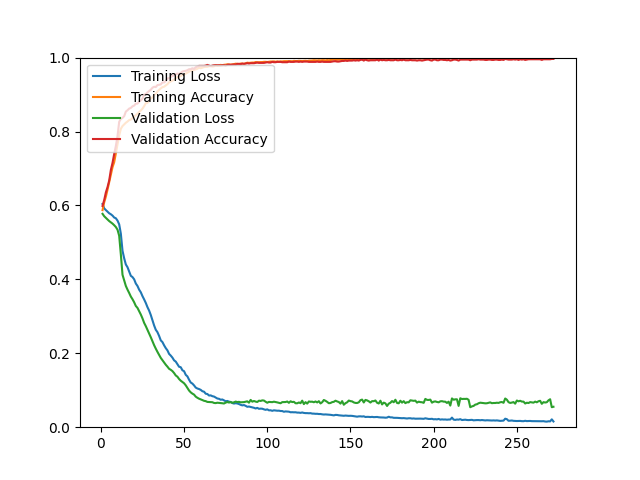

The file beside this chart, header and first rows:
epoch, loss, acc, val_loss, val_acc
1, 0.6039, 0.5873, 0.5773, 0.5986
2, 0.5921, 0.6086, 0.5708, 0.6147
3, 0.5874, 0.6239, 0.5662, 0.6353
4, 0.5832, 0.6428, 0.5620, 0.6496
5, 0.5788, 0.6635, 0.5577, 0.6676
6, 0.5761, 0.6829, 0.5543, 0.6962
7, 0.5725, 0.7036, 0.5508, 0.7151
8, 0.5673, 0.7170, 0.5465, 0.7392
9, 0.5653, 0.7419, 0.5416, 0.7608
10, 0.5589, 0.7652, 0.5343, 0.7876
11, 0.5489, 0.7890, 0.5180, 0.8262
12, 0.5235, 0.8073, 0.4673, 0.8342
13, 0.4773, 0.8148, 0.4124, 0.8369
14, 0.4570, 0.8191, 0.3969, 0.8414
15, 0.4403, 0.8237, 0.3822, 0.8539
16, 0.4329, 0.8270, 0.3722, 0.8575
17, 0.4212, 0.8310, 0.3632, 0.8620
18, 0.4096, 0.8322, 0.3535, 0.8638
19, 0.4062, 0.8366, 0.3463, 0.8683
20, 0.4001, 0.8407, 0.3380, 0.8701
21, 0.3887, 0.8442, 0.3280, 0.8754
22, 0.3821, 0.8483, 0.3228, 0.8754
23, 0.3721, 0.8530, 0.3140, 0.8808
24, 0.3650, 0.8568, 0.3049, 0.8844
25, 0.3546, 0.8618, 0.2944, 0.8889
26, 0.3457, 0.8687, 0.2823, 0.8996
27, 0.3361, 0.8766, 0.2734, 0.9014
28, 0.3248, 0.8776, 0.2634, 0.9059
29, 0.3154, 0.8828, 0.2534, 0.9095
30, 0.3035, 0.8894, 0.2434, 0.9131
31, 0.2891, 0.8921, 0.2325, 0.9185
32, 0.2752, 0.8989, 0.2219, 0.9211
33, 0.2636, 0.9019, 0.2125, 0.9203
34, 0.2571, 0.9084, 0.2038, 0.9256
35, 0.2469, 0.9125, 0.1959, 0.9265
36, 0.2349, 0.9167, 0.1875, 0.9274
37, 0.2303, 0.9200, 0.1813, 0.9328
38, 0.2215, 0.9213, 0.1749, 0.9328
39, 0.2139, 0.9248, 0.1690, 0.9364
40, 0.2079, 0.9281, 0.1638, 0.9435
41, 0.1983, 0.9332, 0.1580, 0.9444
42, 0.1937, 0.9353, 0.1553, 0.9471
43, 0.1882, 0.9376, 0.1518, 0.9507
44, 0.1809, 0.9404, 0.1465, 0.9516
45, 0.1775, 0.9437, 0.1400, 0.9543
46, 0.1703, 0.9474, 0.1366, 0.9570
47, 0.1635, 0.9493, 0.1304, 0.9552
48, 0.1623, 0.9500, 0.1258, 0.9588
49, 0.1540, 0.9530, 0.1225, 0.9624
50, 0.1515, 0.9541, 0.1189, 0.9633
51, 0.1417, 0.9567, 0.1133, 0.9642
52, 0.1375, 0.9592, 0.1060, 0.9659
53, 0.1285, 0.9621, 0.0992, 0.9686
54, 0.1209, 0.9645, 0.0943, 0.9686
55, 0.1180, 0.9659, 0.0908, 0.9713
56, 0.1131, 0.9668, 0.0882, 0.9695
57, 0.1072, 0.9680, 0.0827, 0.9740
58, 0.1047, 0.9699, 0.0796, 0.9758
59, 0.1032, 0.9726, 0.0771, 0.9776
60, 0.1010, 0.9712, 0.0754, 0.9776
... 212 more rows
